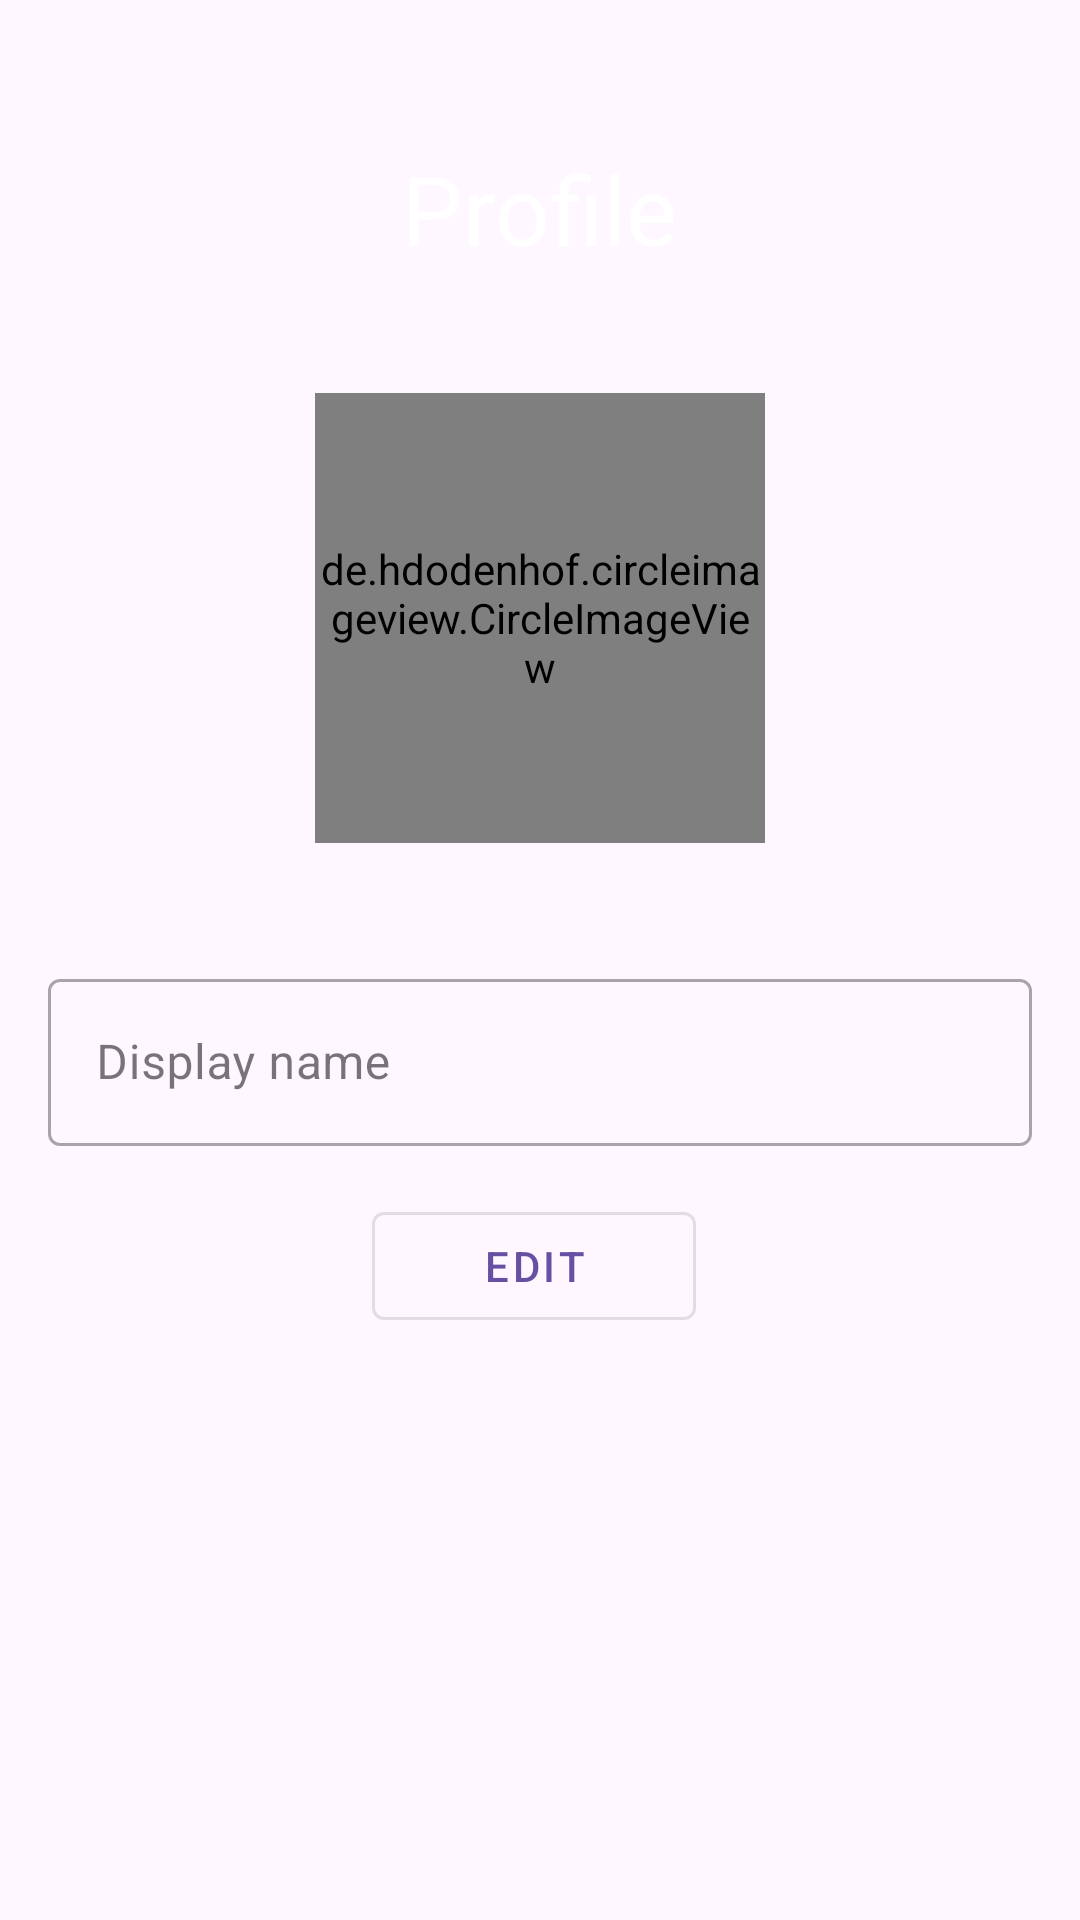

Here is an Android app screen rendered from its layout file. Give the layout XML and the strings, colors and styles it references.
<!-- AndroidManifest.xml: application theme Theme.HoneyCanYouBuyThis -->
<!-- res/layout/profile_fragment.xml -->
<?xml version="1.0" encoding="utf-8"?>
<layout xmlns:android="http://schemas.android.com/apk/res/android"
    xmlns:app="http://schemas.android.com/apk/res-auto">

    <androidx.constraintlayout.widget.ConstraintLayout
        android:layout_width="match_parent"
        android:layout_height="match_parent"
        android:padding="16dp"
        android:theme="@style/Base.Theme.HoneyCanYouBuyThis">

        <TextView
            android:id="@+id/profile_title"
            android:layout_width="wrap_content"
            android:layout_height="wrap_content"
            android:layout_marginTop="32dp"
            android:text="@string/profile_title"
            android:textColor="@color/white"
            android:textSize="32sp"
            app:layout_constraintEnd_toEndOf="parent"
            app:layout_constraintStart_toStartOf="parent"
            app:layout_constraintTop_toTopOf="parent" />

        <de.hdodenhof.circleimageview.CircleImageView
            android:id="@+id/profile_picture"
            android:layout_width="150dp"
            android:layout_height="150dp"
            android:scaleType="centerCrop"
            app:civ_circle_background_color="@color/white"
            app:civ_border_width="2dp"
            app:civ_border_color="@color/material_dynamic_neutral50"
            app:layout_constraintStart_toStartOf="parent"
            app:layout_constraintEnd_toEndOf="parent"
            app:layout_constraintTop_toBottomOf="@id/profile_title"
            android:layout_marginTop="40dp"
            android:enabled="false"
            app:civ_border_overlay="true"
            />


        <com.google.android.material.textfield.TextInputLayout
            android:id="@+id/display_name_layout"
            style="@style/Widget.MaterialComponents.TextInputLayout.OutlinedBox"
            android:layout_width="match_parent"
            android:layout_height="wrap_content"
            android:layout_marginTop="40dp"
            android:hint="@string/display_name_hint"
            app:layout_constraintEnd_toEndOf="parent"
            app:layout_constraintStart_toStartOf="parent"
            app:layout_constraintTop_toBottomOf="@id/profile_picture"
            app:startIconDrawable="@drawable/ic_badge">

            <com.google.android.material.textfield.TextInputEditText
                android:id="@+id/display_name_field"
                android:layout_width="match_parent"
                android:layout_height="wrap_content"
                android:inputType="textPersonName"
                android:enabled="false"
                android:maxLines="1" />
        </com.google.android.material.textfield.TextInputLayout>

        <LinearLayout
            android:id="@+id/button_layout"
            android:layout_width="match_parent"
            android:layout_height="wrap_content"
            android:layout_marginTop="16dp"
            android:gravity="center"
            android:orientation="horizontal"
            android:weightSum="3"
            app:layout_constraintEnd_toEndOf="parent"
            app:layout_constraintStart_toStartOf="parent"
            app:layout_constraintTop_toBottomOf="@id/display_name_layout">

            <com.google.android.material.button.MaterialButton
                android:id="@+id/edit_button"
                style="@style/Widget.MaterialComponents.Button.OutlinedButton"
                android:layout_width="0dp"
                android:layout_height="wrap_content"
                android:layout_marginEnd="4dp"
                android:layout_weight="1"
                android:text="@string/edit" />

            <com.google.android.material.button.MaterialButton
                android:id="@+id/save_button"
                android:layout_width="0dp"
                android:layout_height="wrap_content"
                android:layout_marginEnd="4dp"
                android:layout_weight="1"
                android:text="@string/save"
                android:visibility="gone" />

            <com.google.android.material.button.MaterialButton
                android:id="@+id/cancel_button"
                style="@style/Widget.MaterialComponents.Button.OutlinedButton"
                android:layout_width="0dp"
                android:layout_height="wrap_content"
                android:layout_weight="1"
                android:text="@string/cancel"
                android:visibility="gone" />
        </LinearLayout>

    </androidx.constraintlayout.widget.ConstraintLayout>
</layout>
<!-- resources referenced by this layout -->
<resources>
  <color name="white">#FFFFFFFF</color>
  <string name="cancel">Cancel</string>
  <string name="display_name_hint">Display name</string>
  <string name="edit">Edit</string>
  <string name="profile_title">Profile</string>
  <string name="save">Save</string>
  <style name="Base.Theme.HoneyCanYouBuyThis" parent="Theme.Material3.DayNight.NoActionBar">
          
          
      </style>
  <style name="Theme.HoneyCanYouBuyThis" parent="Base.Theme.HoneyCanYouBuyThis" />
</resources>
